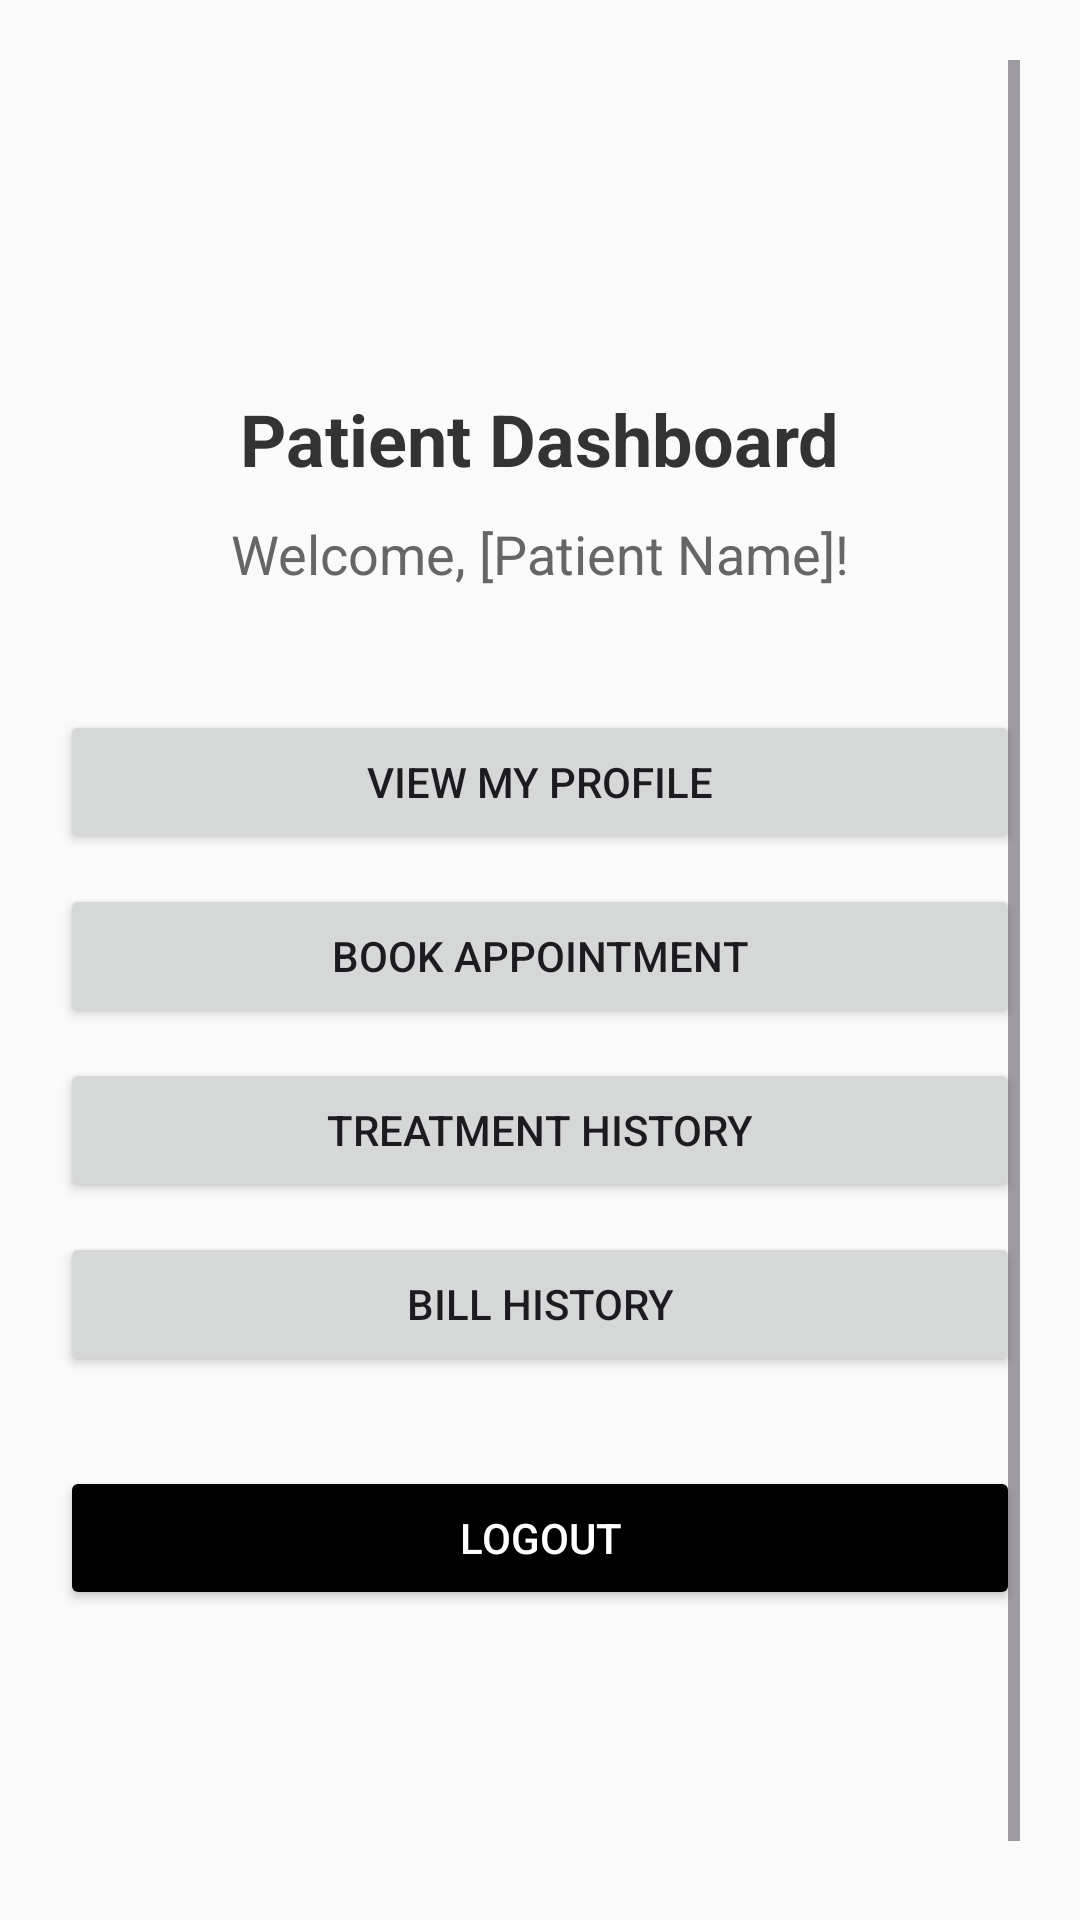

Layout XML and referenced resources for this Android screen:
<!-- AndroidManifest.xml: application theme Theme.MedicalManagementSystem -->
<!-- res/layout/activity_patient_home.xml -->
<?xml version="1.0" encoding="utf-8"?>
<ScrollView xmlns:android="http://schemas.android.com/apk/res/android"
    android:layout_width="match_parent"
    android:layout_height="match_parent"
    android:padding="20dp"
    android:background="#FAFAFA">

    <LinearLayout
        android:layout_width="match_parent"
        android:layout_height="wrap_content"
        android:orientation="vertical"
        android:gravity="center_vertical|center_horizontal"
        android:paddingTop="80dp"
        android:paddingBottom="80dp"
        >


        
        <TextView
            android:id="@+id/dashboardTitleTextView"
            android:layout_width="wrap_content"
            android:layout_height="wrap_content"
            android:text="Patient Dashboard"
            android:textSize="24sp"
            android:textStyle="bold"
            android:textColor="#333333"
            android:layout_marginTop="30dp" />

        
        <TextView
            android:id="@+id/welcomeTextView"
            android:layout_width="wrap_content"
            android:layout_height="wrap_content"
            android:text="Welcome, [Patient Name]!"
            android:textSize="18sp"
            android:textColor="#666666"
            android:layout_marginTop="10dp"
            android:layout_marginBottom="30dp" />

        
        <Button
            android:id="@+id/viewProfileBtn"
            android:layout_width="match_parent"
            android:layout_height="wrap_content"
            android:text="View My Profile"
            android:layout_marginTop="10dp" />

        <Button
            android:id="@+id/bookAppointmentBtn"
            android:layout_width="match_parent"
            android:layout_height="wrap_content"
            android:text="Book Appointment"
            android:layout_marginTop="10dp" />

        <Button
            android:id="@+id/treatmentHistoryBtn"
            android:layout_width="match_parent"
            android:layout_height="wrap_content"
            android:text="Treatment History"
            android:layout_marginTop="10dp" />

        <Button
            android:id="@+id/billsHistoryBtn"
            android:layout_width="match_parent"
            android:layout_height="wrap_content"
            android:text="Bill History"
            android:layout_marginTop="10dp" />

        
        <Button
            android:id="@+id/logoutBtn"
            android:layout_width="match_parent"
            android:layout_height="wrap_content"
            android:text="Logout"
            android:textColor="#FFFFFF"
            android:backgroundTint="#000"
            android:layout_marginTop="30dp"
            android:layout_marginBottom="30dp" />

    </LinearLayout>
</ScrollView>
<!-- resources referenced by this layout -->
<resources>
  <style name="Theme.MedicalManagementSystem" parent="Base.Theme.MedicalManagementSystem" />
  <style name="Base.Theme.MedicalManagementSystem" parent="Theme.Material3.DayNight.NoActionBar">
          
          
      </style>
</resources>
